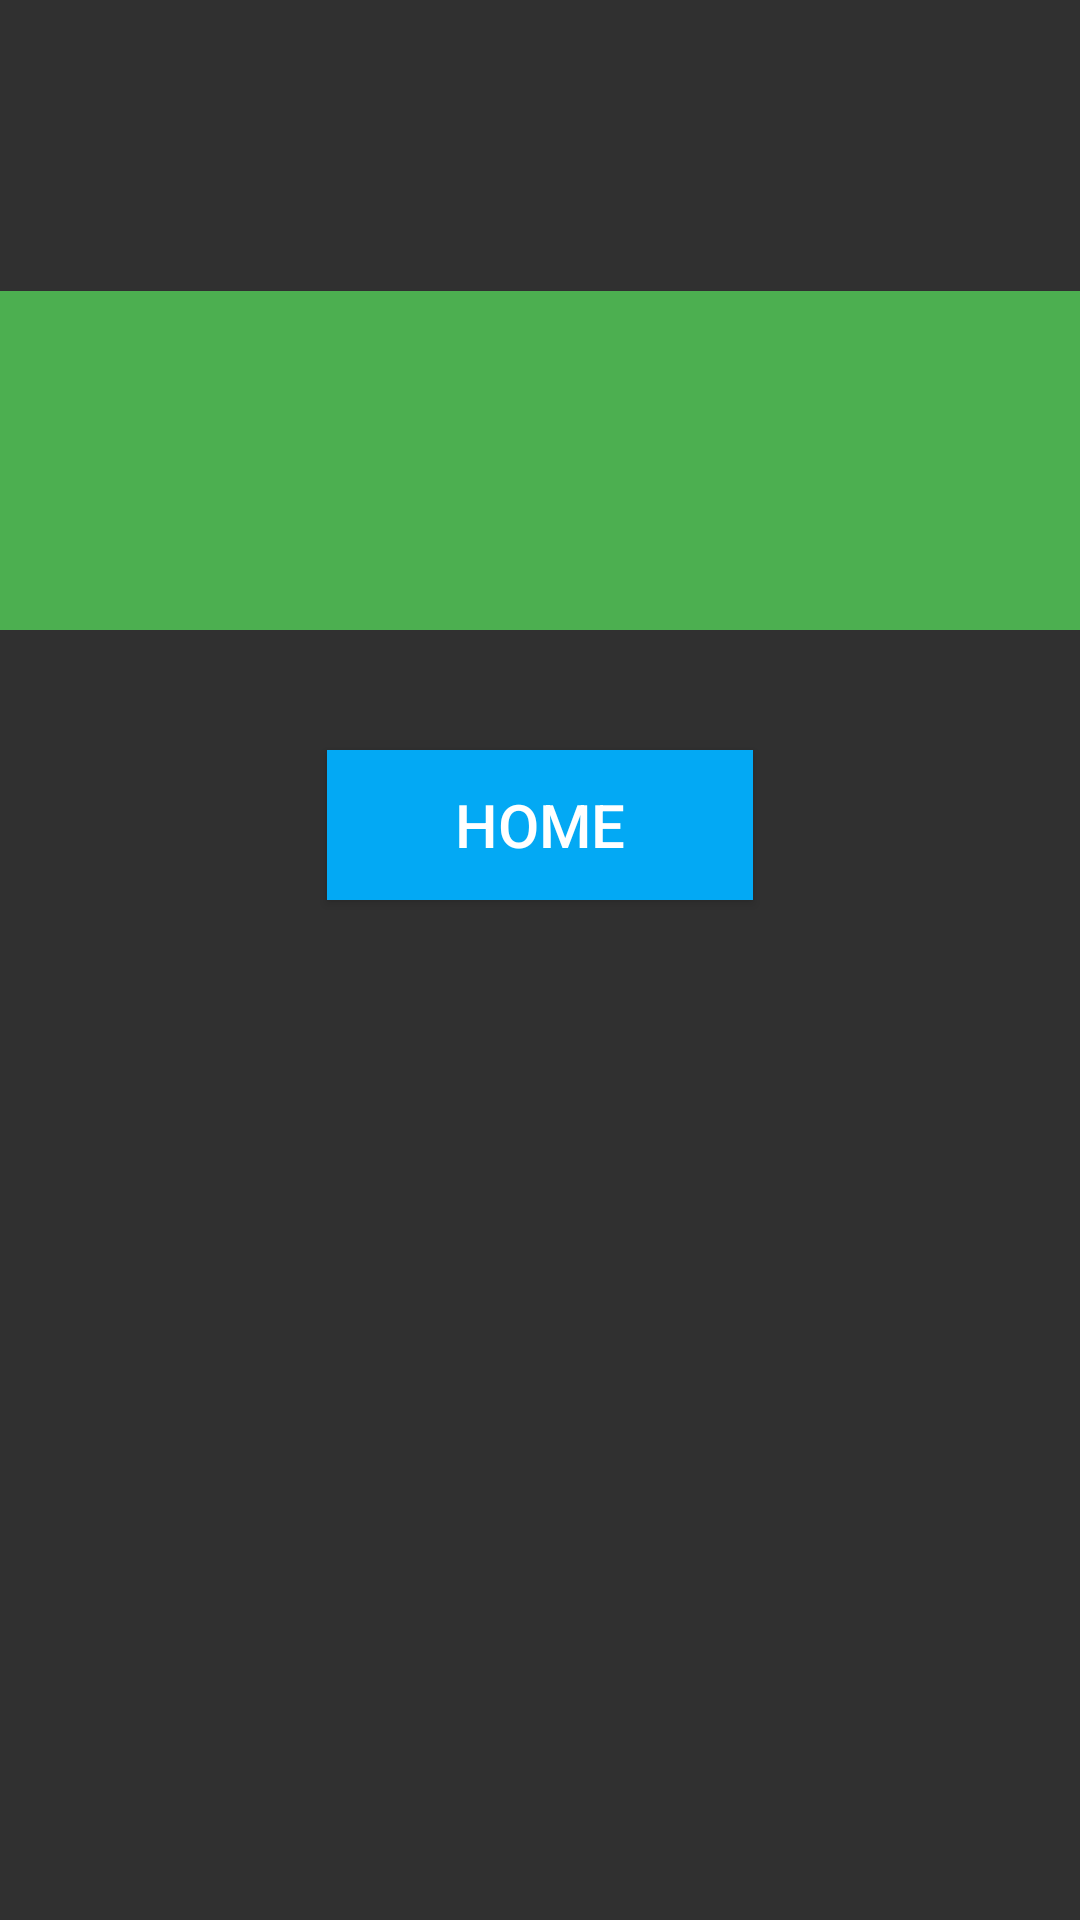

The Android layout XML behind this screen, and the referenced resources:
<!-- AndroidManifest.xml: application theme Theme.AppCompat.NoActionBar -->
<!-- res/layout/payment_success.xml -->
<?xml version="1.0" encoding="utf-8"?>
<androidx.constraintlayout.widget.ConstraintLayout xmlns:android="http://schemas.android.com/apk/res/android"
    xmlns:app="http://schemas.android.com/apk/res-auto"
    xmlns:tools="http://schemas.android.com/tools"
    android:id="@+id/payment_success_layout"
    android:layout_width="match_parent"
    android:layout_height="match_parent">

    <TextView
        android:id="@+id/payment_done_text_view"
        android:layout_width="370dp"
        android:layout_height="113dp"
        android:layout_marginStart="18dp"
        android:layout_marginLeft="18dp"
        android:layout_marginTop="97dp"
        android:layout_marginEnd="23dp"
        android:layout_marginRight="23dp"
        android:background="#4CAF50"
        android:textSize="25sp"
        app:layout_constraintEnd_toEndOf="parent"
        app:layout_constraintStart_toStartOf="parent"
        app:layout_constraintTop_toTopOf="parent" />

    <Button
        android:id="@+id/home_button"
        android:layout_width="142dp"
        android:layout_height="50dp"
        android:layout_marginStart="160dp"
        android:layout_marginLeft="160dp"
        android:layout_marginTop="40dp"
        android:layout_marginEnd="160dp"
        android:layout_marginRight="160dp"
        android:background="#03A9F4"
        android:textSize="20sp"
        android:text="@string/HOME"
        app:layout_constraintEnd_toEndOf="parent"
        app:layout_constraintStart_toStartOf="parent"
        app:layout_constraintTop_toBottomOf="@+id/payment_done_text_view" />
</androidx.constraintlayout.widget.ConstraintLayout>
<!-- resources referenced by this layout -->
<resources>
  <string name="HOME">HOME</string>
</resources>
